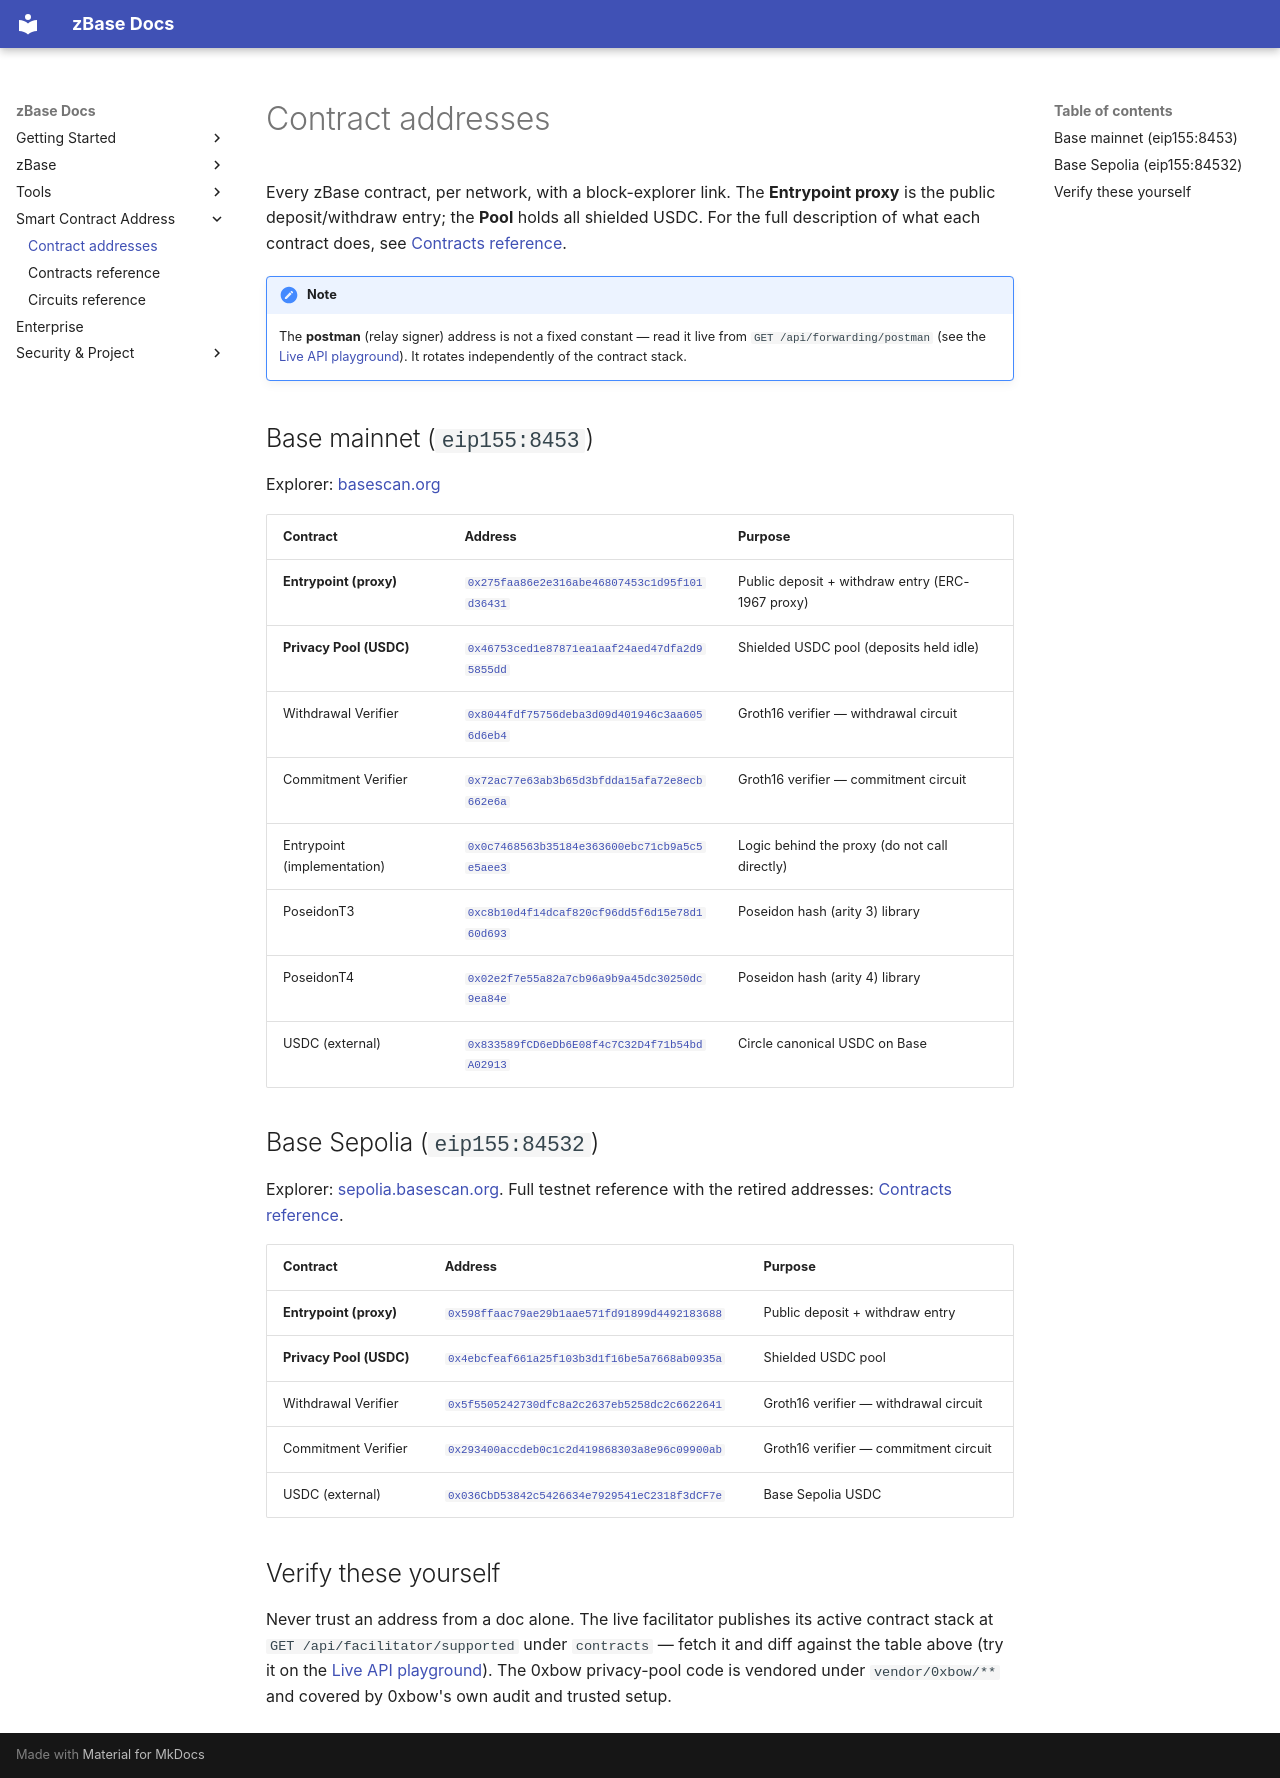

repository: goheesheng/zbase-eth · page: contract-addresses/index.html · generator: mkdocs

# Contract addresses

Every zBase contract, per network, with a block-explorer link. The **Entrypoint proxy** is the
public deposit/withdraw entry; the **Pool** holds all shielded USDC. For the full description of
what each contract does, see [Contracts reference](contracts-reference.md).

!!! note
    The **postman** (relay signer) address is not a fixed constant — read it live from
    `GET /api/forwarding/postman` (see the [Live API playground](api.md)). It rotates independently
    of the contract stack.

## Base mainnet (`eip155:8453`)

Explorer: [basescan.org](https://basescan.org)

| Contract | Address | Purpose |
|---|---|---|
| **Entrypoint (proxy)** | [`0x275faa86e2e316abe46807453c1d95f101d36431`](https://basescan.org/address/0x275faa86e2e316abe46807453c1d95f101d36431) | Public deposit + withdraw entry (ERC-1967 proxy) |
| **Privacy Pool (USDC)** | [`0x46753ced1e87871ea1aaf24aed47dfa2d95855dd`](https://basescan.org/address/0x46753ced1e87871ea1aaf24aed47dfa2d95855dd) | Shielded USDC pool (deposits held idle) |
| Withdrawal Verifier | [`0x8044fdf75756deba3d09d401946c3aa6056d6eb4`](https://basescan.org/address/0x8044fdf75756deba3d09d401946c3aa6056d6eb4) | Groth16 verifier — withdrawal circuit |
| Commitment Verifier | [`0x72ac77e63ab3b65d3bfdda15afa72e8ecb662e6a`](https://basescan.org/address/0x72ac77e63ab3b65d3bfdda15afa72e8ecb662e6a) | Groth16 verifier — commitment circuit |
| Entrypoint (implementation) | [`0x0c7468563b35184e363600ebc71cb9a5c5e5aee3`](https://basescan.org/address/0x0c7468563b35184e363600ebc71cb9a5c5e5aee3) | Logic behind the proxy (do not call directly) |
| PoseidonT3 | [`0xc8b10d4f14dcaf820cf96dd5f6d15e78d160d693`](https://basescan.org/address/0xc8b10d4f14dcaf820cf96dd5f6d15e78d160d693) | Poseidon hash (arity 3) library |
| PoseidonT4 | [`0x02e2f7e55a82a7cb96a9b9a45dc30250dc9ea84e`](https://basescan.org/address/0x02e2f7e55a82a7cb96a9b9a45dc30250dc9ea84e) | Poseidon hash (arity 4) library |
| USDC (external) | [`0x833589fCD6eDb6E08f4c7C32D4f71b54bdA02913`](https://basescan.org/address/0x833589fCD6eDb6E08f4c7C32D4f71b54bdA02913) | Circle canonical USDC on Base |

## Base Sepolia (`eip155:84532`)

Explorer: [sepolia.basescan.org](https://sepolia.basescan.org). Full testnet reference with the
retired addresses: [Contracts reference](contracts-reference.md).

| Contract | Address | Purpose |
|---|---|---|
| **Entrypoint (proxy)** | [`0x598ffaac79ae29b1aae571fd91899d4492183688`](https://sepolia.basescan.org/address/0x598ffaac79ae29b1aae571fd91899d4492183688) | Public deposit + withdraw entry |
| **Privacy Pool (USDC)** | [`0x4ebcfeaf661a25f103b3d1f16be5a7668ab0935a`](https://sepolia.basescan.org/address/0x4ebcfeaf661a25f103b3d1f16be5a7668ab0935a) | Shielded USDC pool |
| Withdrawal Verifier | [`0x5f5505242730dfc8a2c2637eb5258dc2c6622641`](https://sepolia.basescan.org/address/0x5f5505242730dfc8a2c2637eb5258dc2c6622641) | Groth16 verifier — withdrawal circuit |
| Commitment Verifier | [`0x293400accdeb0c1c2d419868303a8e96c09900ab`](https://sepolia.basescan.org/address/0x293400accdeb0c1c2d419868303a8e96c09900ab) | Groth16 verifier — commitment circuit |
| USDC (external) | [`0x036CbD53842c5426634e7929541eC2318f3dCF7e`](https://sepolia.basescan.org/address/0x036CbD53842c5426634e7929541eC2318f3dCF7e) | Base Sepolia USDC |

## Verify these yourself

Never trust an address from a doc alone. The live facilitator publishes its active contract stack at
`GET /api/facilitator/supported` under `contracts` — fetch it and diff against the table above (try
it on the [Live API playground](api.md)). The 0xbow privacy-pool code is vendored under
`vendor/0xbow/**` and covered by 0xbow's own audit and trusted setup.
